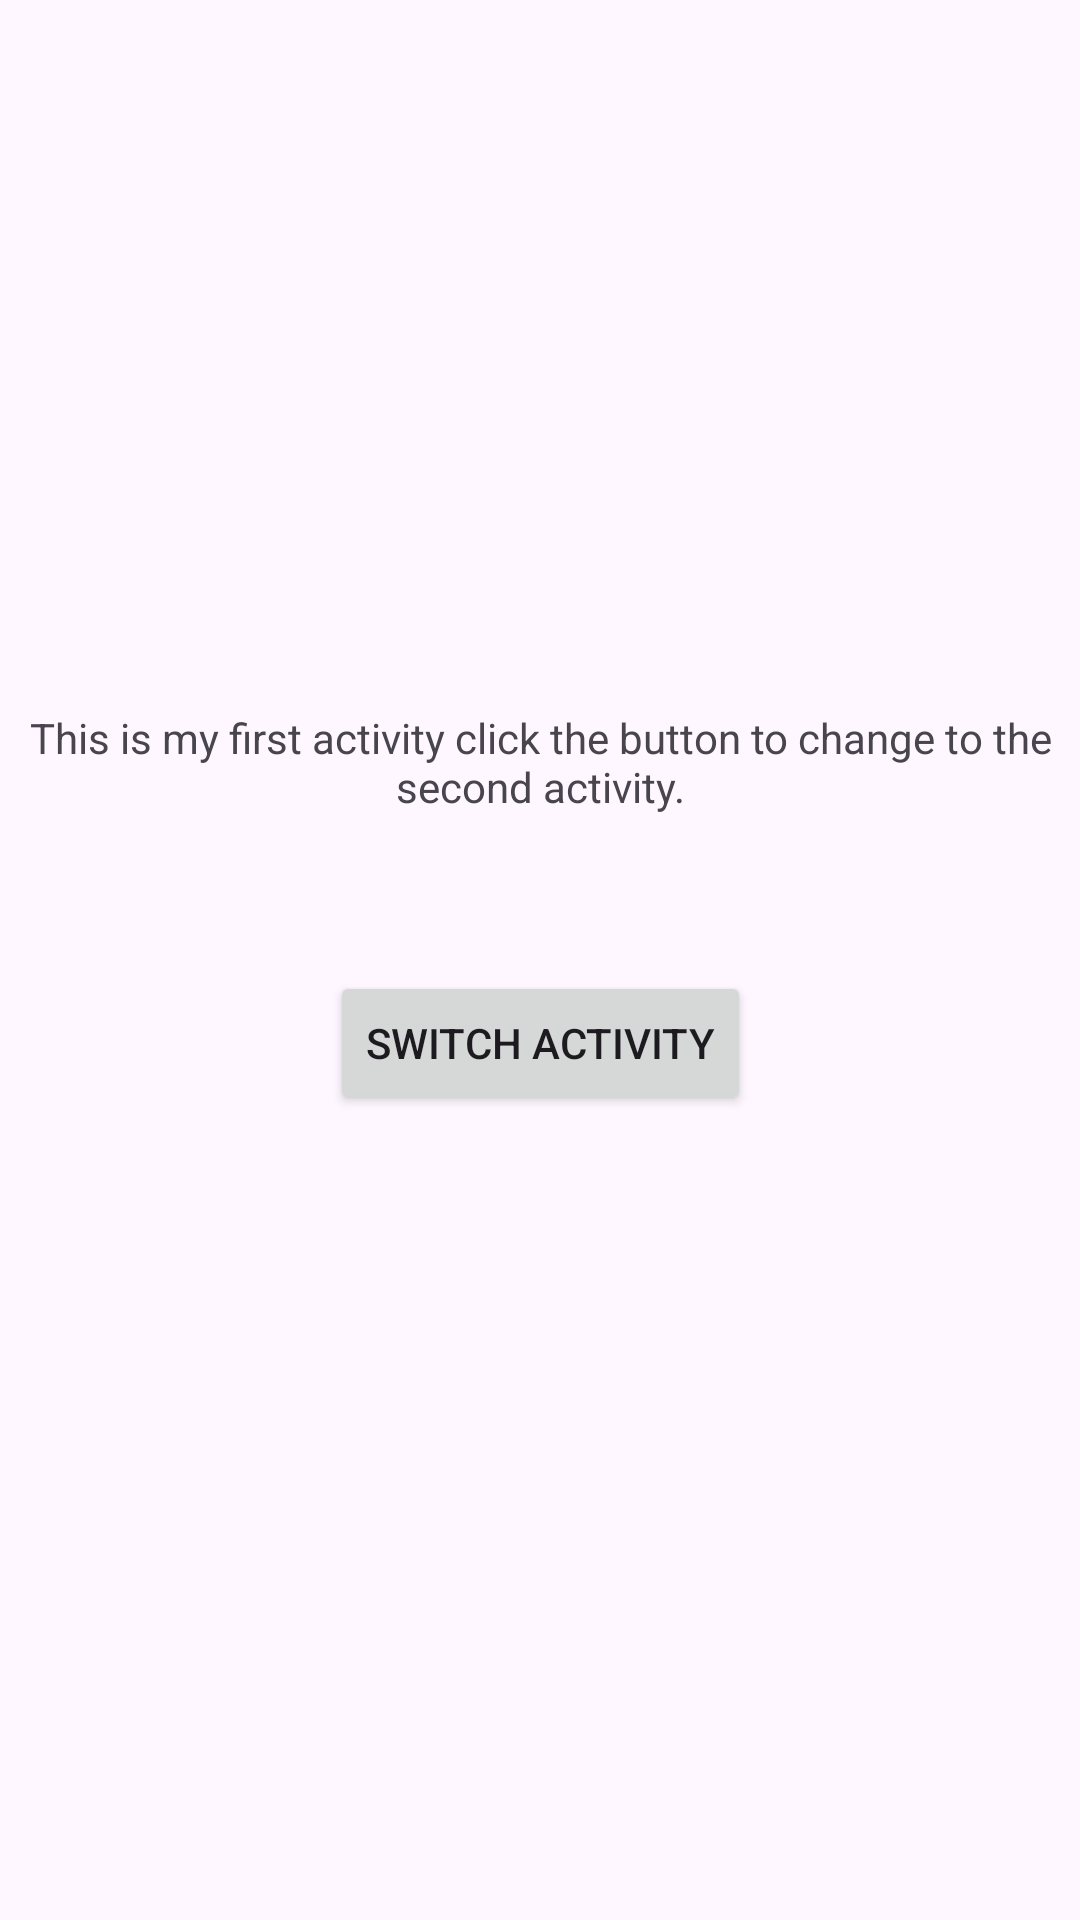

Layout XML and referenced resources for this Android screen:
<!-- AndroidManifest.xml: application theme Theme.DAPAActividad7 -->
<!-- res/layout/activity_main.xml -->
<?xml version="1.0" encoding="utf-8"?>
<androidx.constraintlayout.widget.ConstraintLayout xmlns:android="http://schemas.android.com/apk/res/android"
    xmlns:app="http://schemas.android.com/apk/res-auto"
    xmlns:tools="http://schemas.android.com/tools"
    android:layout_width="match_parent"
    android:layout_height="match_parent"
    tools:context=".MainActivity">

    <TextView
        android:id="@+id/textView"
        android:layout_width="wrap_content"
        android:layout_height="wrap_content"
        android:text="This is my first activity click the button to change to the second activity."
        android:textAlignment="center"
        app:layout_constraintBottom_toBottomOf="parent"
        app:layout_constraintEnd_toEndOf="parent"
        app:layout_constraintHorizontal_bias="0.0"
        app:layout_constraintStart_toStartOf="parent"
        app:layout_constraintTop_toTopOf="parent"
        app:layout_constraintVertical_bias="0.391"
        tools:ignore="HardcodedText" />

    <Button
        android:id="@+id/button"
        android:layout_width="wrap_content"
        android:layout_height="wrap_content"
        android:layout_marginTop="52dp"
        android:onClick="ChangeActivity"
        android:text="Switch Activity"
        app:layout_constraintEnd_toEndOf="parent"
        app:layout_constraintStart_toStartOf="parent"
        app:layout_constraintTop_toBottomOf="@+id/textView"
        tools:ignore="HardcodedText" />

</androidx.constraintlayout.widget.ConstraintLayout>
<!-- resources referenced by this layout -->
<resources>
  <style name="Theme.DAPAActividad7" parent="Base.Theme.DAPAActividad7" />
  <style name="Base.Theme.DAPAActividad7" parent="Theme.Material3.DayNight.NoActionBar">
          
          
      </style>
</resources>
